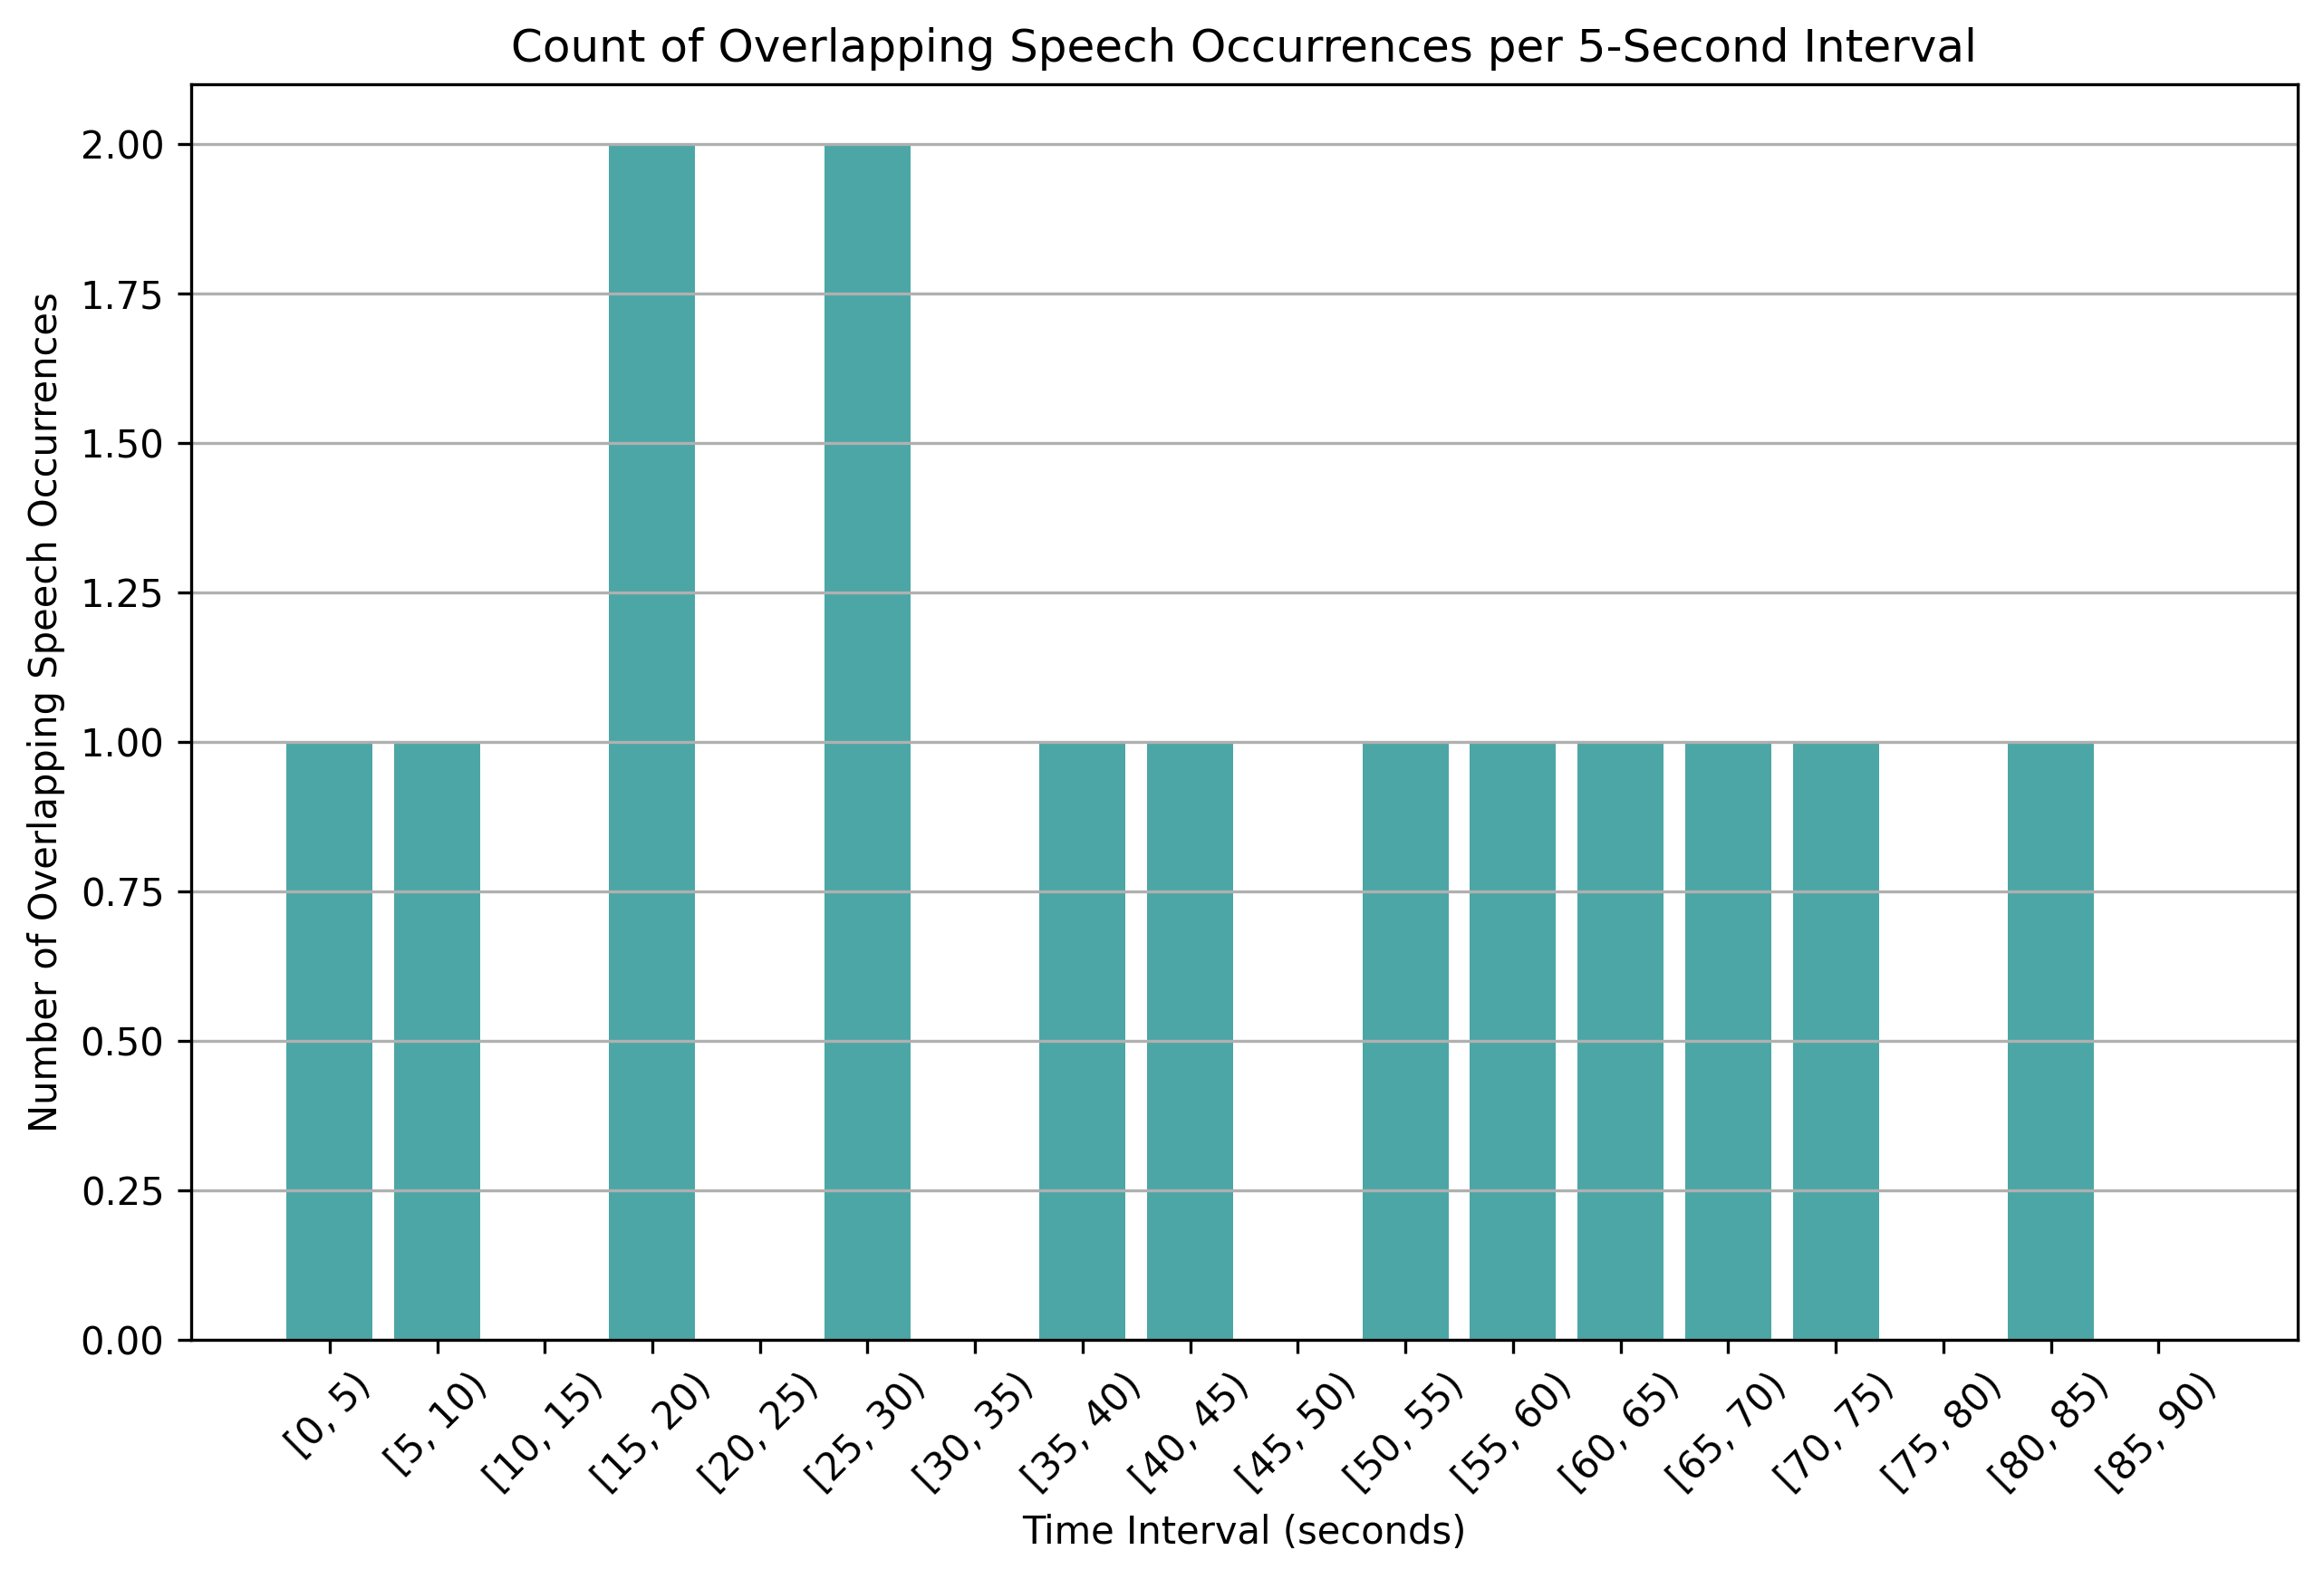

The data file committed next to this chart (first rows):
time_bin, overlap_count
[0, 5), 1
[5, 10), 1
[10, 15), 0
[15, 20), 2
[20, 25), 0
[25, 30), 2
[30, 35), 0
[35, 40), 1
[40, 45), 1
[45, 50), 0
[50, 55), 1
[55, 60), 1
[60, 65), 1
[65, 70), 1
[70, 75), 1
[75, 80), 0
[80, 85), 1
[85, 90), 0
